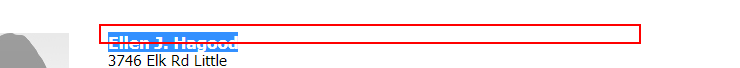
Task: Blank Project
Workflow: Main

Step 1: get-text from the heading

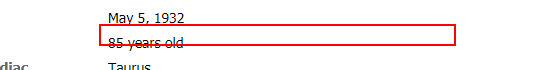
Step 2: get-text from the dd

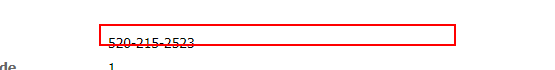
Step 3: get-text from the dd

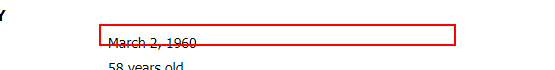
Step 4: get-text from the dd

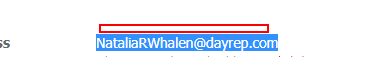
Step 5: get-text from the dd

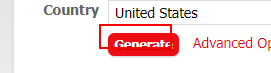
Step 6: click on the text box 'genbtn'